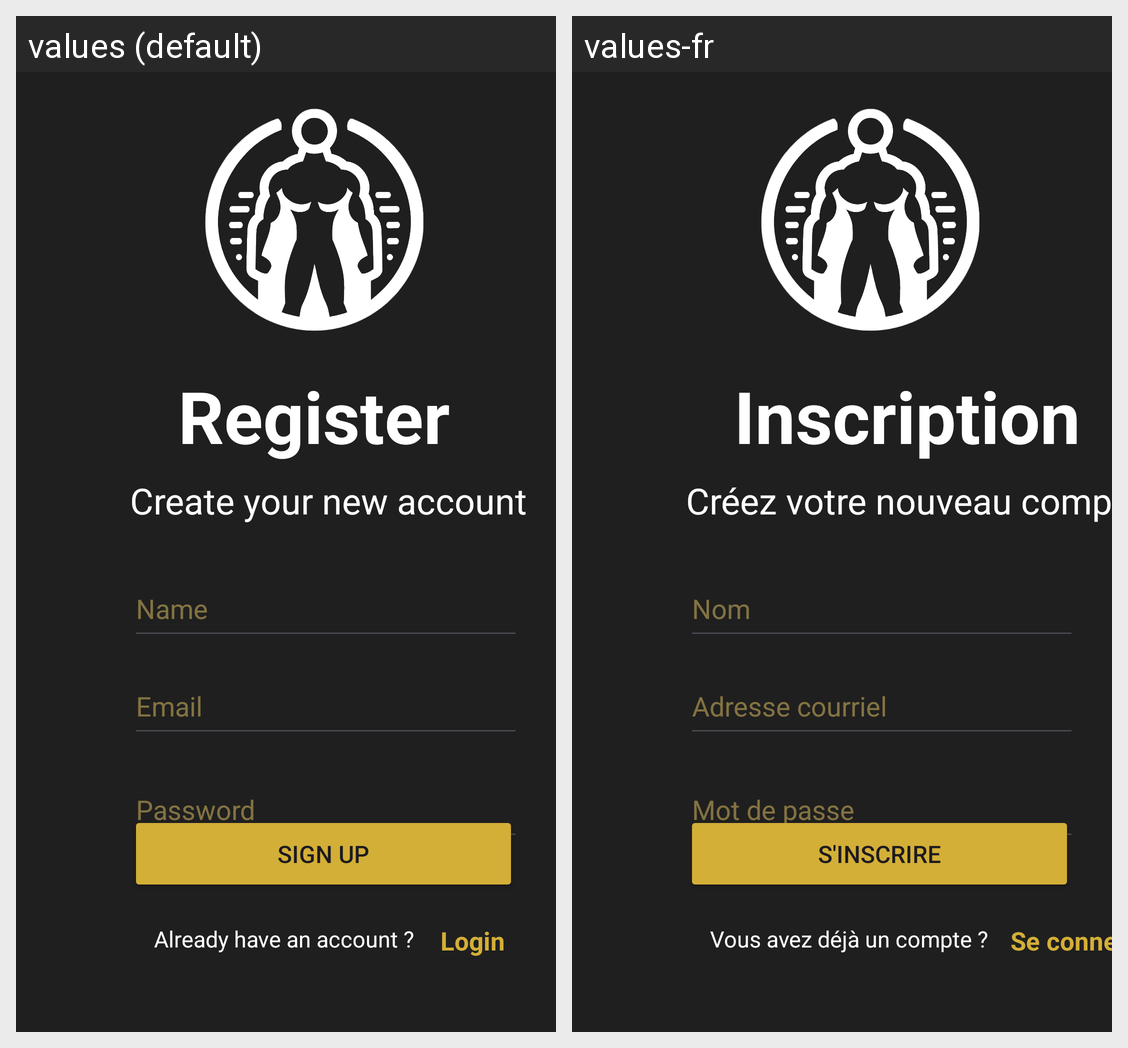

This grid shows one Android layout under two languages. Give, for every string resource on the screen, its name, the default text and each shown locale's text.
Android screen res/layout/fragment_signup.xml rendered under 2 locales, left to right: values (default), values-fr. Device: Nexus 5 (rendered at 1080×1920; each locale shown at half size, 540×960, under a caption strip naming it); theme Theme.Exerdex.
Strings drawn on this screen, with the default value and each locale's value (text and hints the layout hard-codes, and strings that could not be matched under every locale, appear in the picture but are not listed):

register
  values: Register
  values-fr: Inscription

register_message
  values: Create your new account
  values-fr: Créez votre nouveau compte

name
  values: Name
  values-fr: Nom

email
  values: Email
  values-fr: Adresse courriel

password
  values: Password
  values-fr: Mot de passe

to_register
  values: Sign up
  values-fr: S'inscrire

already_account
  values: Already have an account ?
  values-fr: Vous avez déjà un compte ?

to_login
  values: Login
  values-fr: Se connecter
